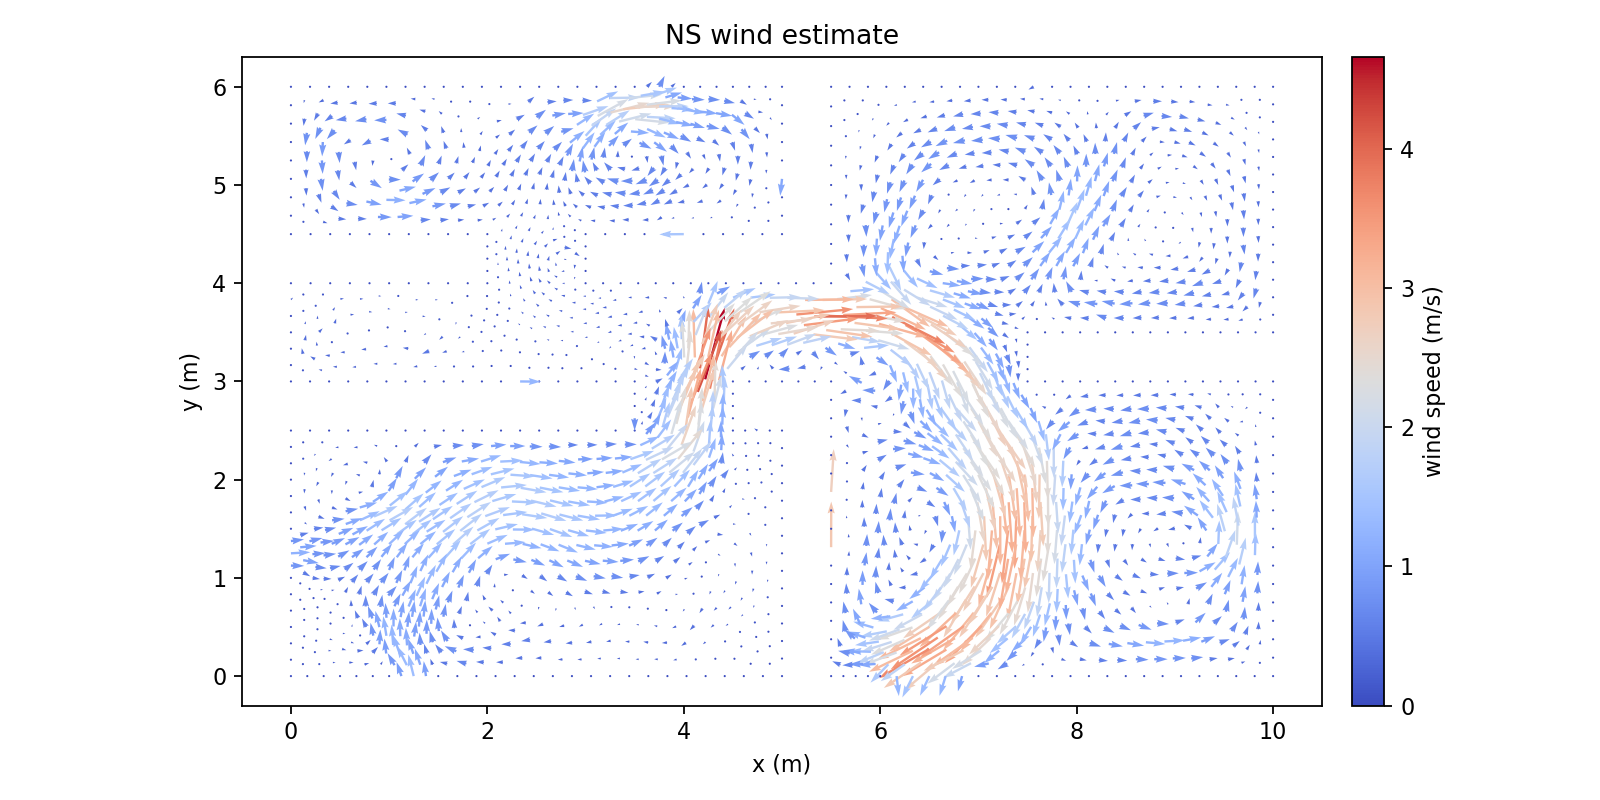

Source data for this figure (header and first rows):
Points:0, Points:1, Points:2, U:0, U:1, U:2
9.812499999996290967e+00, 0.000000000000000000e+00, 0.000000000000000000e+00, 0.000000000000000000e+00, 0.000000000000000000e+00, 0.000000000000000000e+00
1.000000000000000178e+01, 5.664362628085781756e-17, 0.000000000000000000e+00, 0.000000000000000000e+00, 0.000000000000000000e+00, 0.000000000000000000e+00
9.677732030644911276e+00, 1.347679693504804932e-01, 0.000000000000000000e+00, 2.434924638199852942e-01, 8.829816667947903985e-02, 0.000000000000000000e+00
9.865232030648620309e+00, 1.347679693504804932e-01, 0.000000000000000000e+00, 4.985756741819096644e-02, 1.037035250798734598e-01, 0.000000000000000000e+00
9.624999999992581934e+00, 7.322853433113562488e-18, 0.000000000000000000e+00, 0.000000000000000000e+00, 0.000000000000000000e+00, 0.000000000000000000e+00
9.730464061297237066e+00, 2.695359387009609309e-01, 0.000000000000000000e+00, 1.992628412353361356e-01, 3.047318746657147193e-01, 0.000000000000000000e+00
1.000000000000000000e+01, 1.875000000005254130e-01, 0.000000000000000000e+00, 0.000000000000000000e+00, 0.000000000000000000e+00, 0.000000000000000000e+00
9.865232030648620309e+00, 3.222679693510058785e-01, 0.000000000000000000e+00, 4.653963149926721582e-02, 2.831793925046169336e-01, 0.000000000000000000e+00
1.000000000000000178e+01, 3.750000000010508261e-01, 0.000000000000000000e+00, 0.000000000000000000e+00, 0.000000000000000000e+00, 0.000000000000000000e+00
9.592977028719278820e+00, 3.047326432337796875e-01, 0.000000000000000000e+00, 4.160130899709303387e-01, 3.242738529317902851e-01, 0.000000000000000000e+00
9.540244998066949478e+00, 1.699646738832991943e-01, 0.000000000000000000e+00, 4.296839538756106469e-01, 7.810873770188492271e-02, 0.000000000000000000e+00
9.455489996141315245e+00, 3.399293477665983332e-01, 0.000000000000000000e+00, 6.353365070855552244e-01, 2.203673510597566887e-01, 0.000000000000000000e+00
9.437499999988874677e+00, 0.000000000000000000e+00, 0.000000000000000000e+00, 0.000000000000000000e+00, 0.000000000000000000e+00, 0.000000000000000000e+00
9.352744998063240445e+00, 1.699646738832991943e-01, 0.000000000000000000e+00, 5.085042674744171265e-01, 8.140913817938189023e-02, 0.000000000000000000e+00
9.249999999985165644e+00, 7.752900328033281086e-18, 0.000000000000000000e+00, 0.000000000000000000e+00, 0.000000000000000000e+00, 0.000000000000000000e+00
9.715235779060066079e+00, 4.235446083687894880e-01, 0.000000000000000000e+00, 2.093536057820041818e-01, 5.538598844604550875e-01, 0.000000000000000000e+00
9.850003748411445770e+00, 4.762766390188343246e-01, 0.000000000000000000e+00, 2.012750460195247490e-02, 4.877160652365928883e-01, 0.000000000000000000e+00
9.577748746482104281e+00, 4.587413129016081337e-01, 0.000000000000000000e+00, 3.847454313788871150e-01, 5.796153820793291667e-01, 0.000000000000000000e+00
9.700007496822889763e+00, 5.775532780366178232e-01, 0.000000000000000000e+00, 8.477465757351745901e-02, 7.936002018045512640e-01, 0.000000000000000000e+00
1.000000000000000000e+01, 5.625000000015759616e-01, 0.000000000000000000e+00, 0.000000000000000000e+00, 0.000000000000000000e+00, 0.000000000000000000e+00
9.850003748411445770e+00, 6.637766390193594601e-01, 0.000000000000000000e+00, 1.876709061722354674e-02, 5.535284856666885522e-01, 0.000000000000000000e+00
1.000000000000000178e+01, 7.500000000021012081e-01, 0.000000000000000000e+00, 0.000000000000000000e+00, 0.000000000000000000e+00, 0.000000000000000000e+00
9.269229608476027948e+00, 3.499108093535575614e-01, 0.000000000000000000e+00, 8.578353654790435989e-01, 3.437437908102942141e-01, 0.000000000000000000e+00
9.166484610397953148e+00, 1.799461354702583948e-01, 0.000000000000000000e+00, 7.500726718252154201e-01, 8.223694984314751377e-02, 0.000000000000000000e+00
9.518315450969218716e+00, 6.554201950759886985e-01, 0.000000000000000000e+00, 1.903104434972491543e-01, 7.524247817440267161e-01, 0.000000000000000000e+00
9.396056700628431457e+00, 5.366082299409788980e-01, 0.000000000000000000e+00, 5.058428947123000397e-01, 4.564423874825404570e-01, 0.000000000000000000e+00
9.209796312963142384e+00, 5.465896915279381263e-01, 0.000000000000000000e+00, 6.400690226096785729e-01, 6.068581628568959774e-01, 0.000000000000000000e+00
9.082969220810742428e+00, 3.598922709405169007e-01, 0.000000000000000000e+00, 1.133959957876280233e+00, 2.058592979275851442e-01, 0.000000000000000000e+00
9.336623405115542340e+00, 7.332871121153593519e-01, 0.000000000000000000e+00, 2.926777118434177316e-01, 6.531397828036703546e-01, 0.000000000000000000e+00
9.062499999981458387e+00, 0.000000000000000000e+00, 0.000000000000000000e+00, 0.000000000000000000e+00, 0.000000000000000000e+00, 0.000000000000000000e+00
8.978984610394245891e+00, 1.799461354702584226e-01, 0.000000000000000000e+00, 8.161434156718297972e-01, 3.059765885820090597e-02, 0.000000000000000000e+00
8.874999999977749354e+00, 7.420802714442363974e-18, 0.000000000000000000e+00, 0.000000000000000000e+00, 0.000000000000000000e+00, 0.000000000000000000e+00
9.689897907996856574e+00, 7.561567887854760972e-01, 0.000000000000000000e+00, 1.699218228962497690e-01, 9.833877050633149652e-01, 0.000000000000000000e+00
9.839894159585410804e+00, 8.423801497682177342e-01, 0.000000000000000000e+00, 5.178358425041545282e-02, 7.730643598252873172e-01, 0.000000000000000000e+00
9.508205862143183751e+00, 8.340237058248469726e-01, 0.000000000000000000e+00, 3.581448407599698847e-01, 8.861994568432801644e-01, 0.000000000000000000e+00
9.679788319170823385e+00, 9.347602995343344823e-01, 0.000000000000000000e+00, 1.846729373846365818e-01, 1.197997418475222453e+00, 0.000000000000000000e+00
1.000000000000000000e+01, 9.375000000026261215e-01, 0.000000000000000000e+00, 0.000000000000000000e+00, 0.000000000000000000e+00, 0.000000000000000000e+00
9.839894159585412581e+00, 1.029880149768742648e+00, 0.000000000000000000e+00, 4.292242840540372306e-02, 8.485472356038367137e-01, 0.000000000000000000e+00
1.000000000000000178e+01, 1.125000000003151257e+00, 0.000000000000000000e+00, 0.000000000000000000e+00, 0.000000000000000000e+00, 0.000000000000000000e+00
9.133725455553651784e+00, 7.315751271099966146e-01, 0.000000000000000000e+00, 1.018502593761330122e-01, 3.819940887995046386e-01, 0.000000000000000000e+00
9.006898363401250052e+00, 5.448777065225753891e-01, 0.000000000000000000e+00, 5.735792939661072953e-01, 2.028575841401629720e-01, 0.000000000000000000e+00
8.930827505991759452e+00, 7.298631421046339884e-01, 0.000000000000000000e+00, -8.122038377321944003e-02, 1.467132828935613365e-01, 0.000000000000000000e+00
8.790065006576877948e+00, 1.722380933652284951e-01, 0.000000000000000000e+00, 8.410932939434774269e-01, -8.370511862973672957e-04, 0.000000000000000000e+00
8.894049616993374485e+00, 3.521842288354869455e-01, 0.000000000000000000e+00, 1.271488196037809493e+00, 7.853715303223264554e-02, 0.000000000000000000e+00
8.817978759583882109e+00, 5.371696644175454338e-01, 0.000000000000000000e+00, 7.553502923626418397e-01, -4.259067280843525233e-02, 0.000000000000000000e+00
8.705130013176004766e+00, 3.444761867304569347e-01, 0.000000000000000000e+00, 1.220044764711204266e+00, -1.126420899730540409e-01, 0.000000000000000000e+00
9.371297295428817620e+00, 9.085820870167142793e-01, 0.000000000000000000e+00, 6.850474583829150310e-01, 8.815901517388698982e-01, 0.000000000000000000e+00
9.542879752456455478e+00, 1.009318680726201789e+00, 0.000000000000000000e+00, 6.088797305210393862e-01, 1.196847660156840965e+00, 0.000000000000000000e+00
9.251122552055708326e+00, 1.066773995060777525e+00, 0.000000000000000000e+00, 1.008796584928987494e+00, 5.685504664494217542e-01, 0.000000000000000000e+00
9.216448661742436599e+00, 8.914790201594227081e-01, 0.000000000000000000e+00, 6.806667526078328256e-01, 3.940733874251912128e-01, 0.000000000000000000e+00
9.013550712180542490e+00, 8.897670351540598599e-01, 0.000000000000000000e+00, 4.915141502642504934e-01, 1.008438675368076715e-01, 0.000000000000000000e+00
9.405971185742087570e+00, 1.083877061918068874e+00, 0.000000000000000000e+00, 9.600155110324581909e-01, 1.098917604183525798e+00, 0.000000000000000000e+00
9.096273918369325528e+00, 1.049670928203485731e+00, 0.000000000000000000e+00, 8.574684462862414147e-01, 2.055370389418631136e-02, 0.000000000000000000e+00
8.687499999974214404e+00, 0.000000000000000000e+00, 0.000000000000000000e+00, 0.000000000000000000e+00, 0.000000000000000000e+00, 0.000000000000000000e+00
8.602565006573342998e+00, 1.722380933652284951e-01, 0.000000000000000000e+00, 7.983539314614447324e-01, -3.679302192464800614e-02, 0.000000000000000000e+00
8.499999999970679454e+00, 7.060365842124614763e-18, 0.000000000000000000e+00, 0.000000000000000000e+00, 0.000000000000000000e+00, 0.000000000000000000e+00
9.655216989787055226e+00, 1.136201188209433610e+00, 0.000000000000000000e+00, 4.081216335551413610e-01, 1.683872114381205876e+00, 0.000000000000000000e+00
9.815322830201644422e+00, 1.231321038443841998e+00, 0.000000000000000000e+00, 3.834739986790838828e-02, 1.450559848865666801e+00, 0.000000000000000000e+00
9.518308423072689095e+00, 1.210759569401301139e+00, 0.000000000000000000e+00, 6.032926321076489407e-01, 1.707083786771721012e+00, 0.000000000000000000e+00
9.630645660403287067e+00, 1.337642076884532960e+00, 0.000000000000000000e+00, 7.117388319679465725e-02, 2.093526435538283881e+00, 0.000000000000000000e+00
... 2,373 more rows
